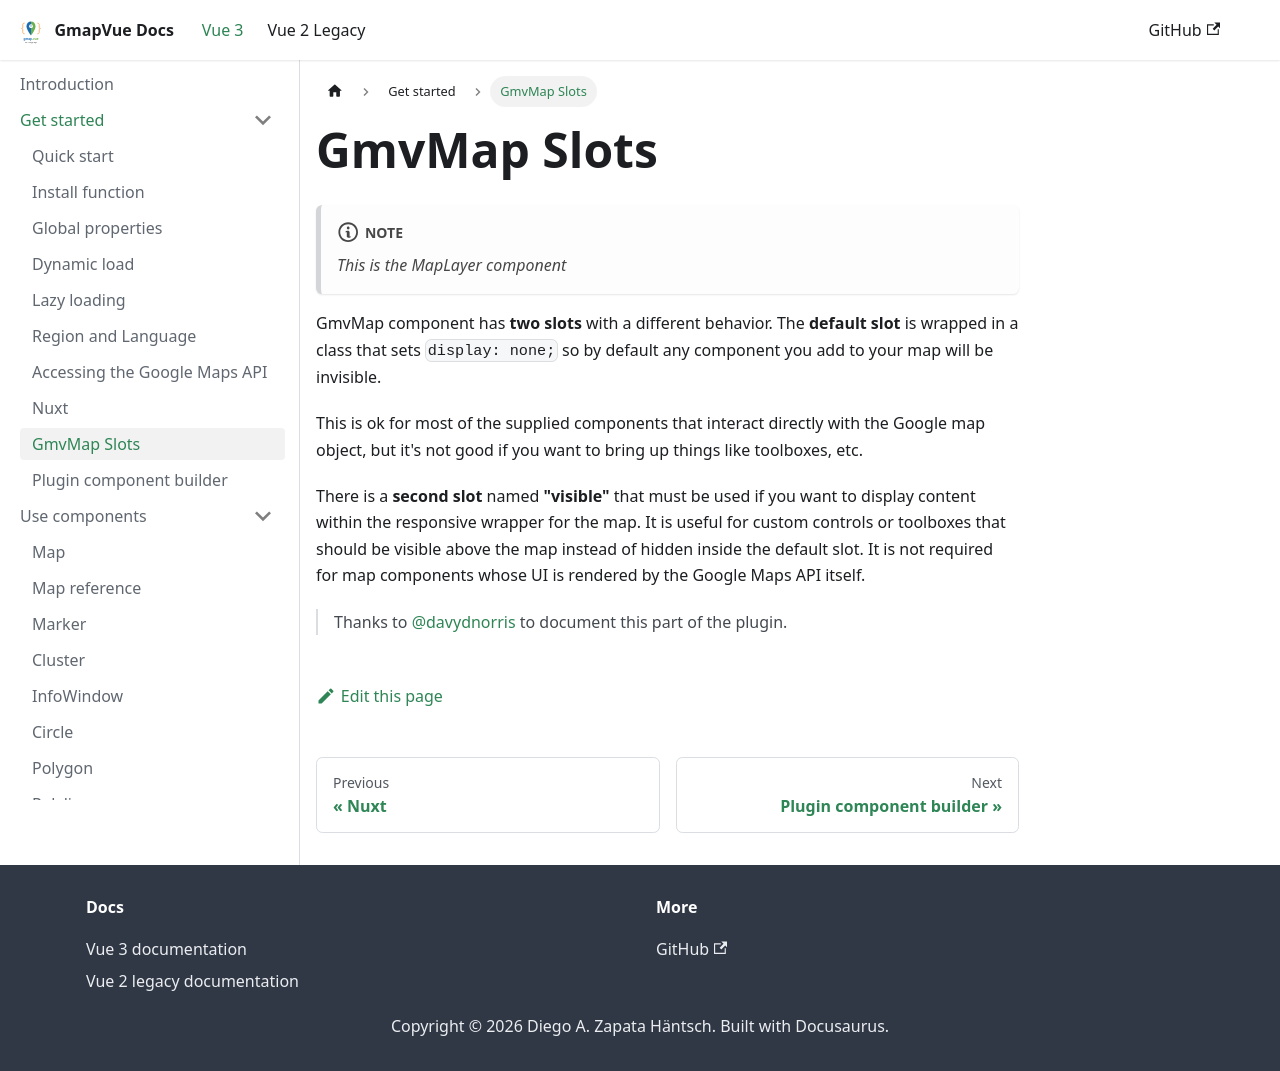

repository: diegoazh/gmap-vue · page: docs/vue-3-version/guide/basic-usage/gmv-map-slots/index.html · generator: docusaurus

---
id: gmv-map-slots
sidebar_position: 6
sidebar_label: GmvMap Slots
---

# GmvMap Slots

:::note
_This is the MapLayer component_
:::

GmvMap component has **two slots** with a different behavior.
The **default slot** is wrapped in a class that sets `display: none;` so by default any component you add to your map will
be invisible.

This is ok for most of the supplied components that interact directly with the Google map object, but it's not good if
you want to bring up things like toolboxes, etc.

There is a **second slot** named **"visible"** that must be used if you want to display content within the responsive
wrapper for the map. It is useful for custom controls or toolboxes that should be visible above the map instead of hidden
inside the default slot. It is not required for map components whose UI is rendered by the Google Maps API itself.

> Thanks to [@davydnorris](https://github.com/davydnorris) to document this part of the plugin.
